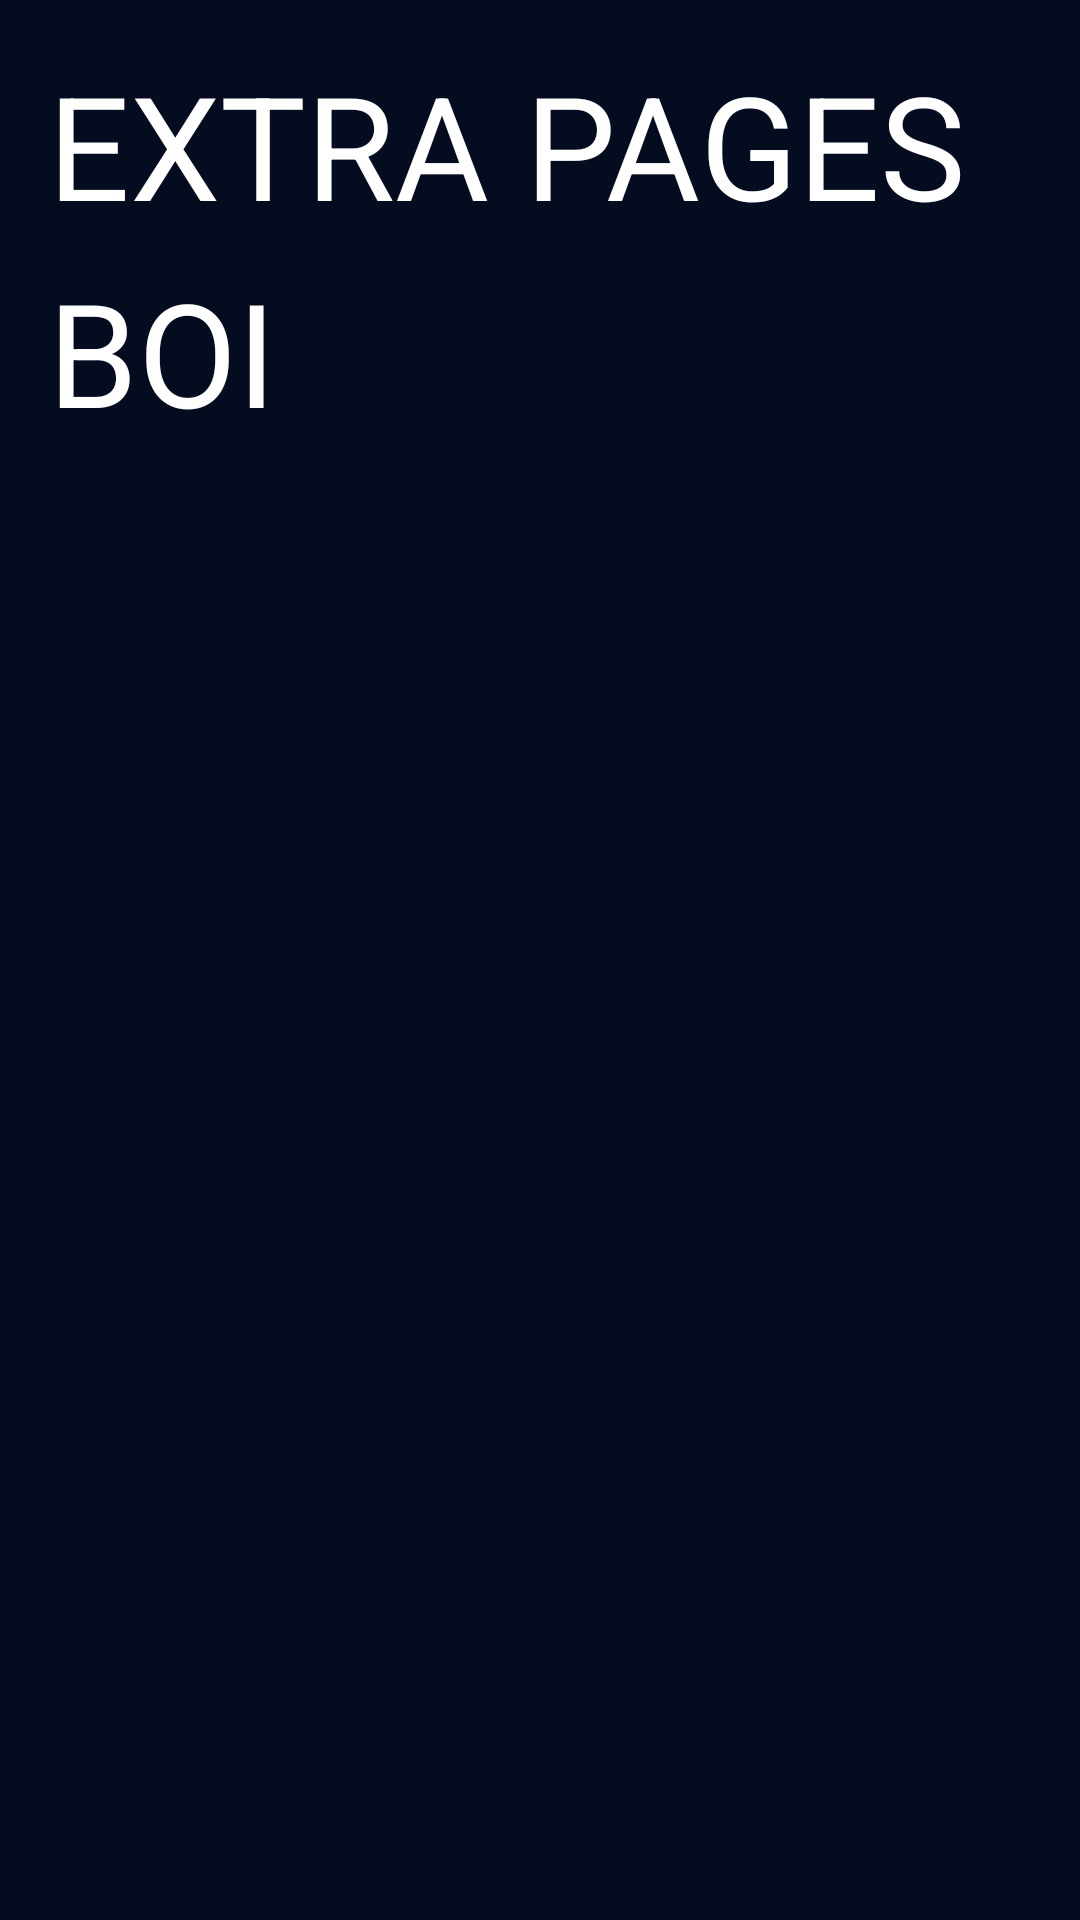

Reconstruct the res/layout file that produces this screen, plus the resources it refers to.
<!-- AndroidManifest.xml: application theme AppTheme -->
<!-- res/layout/fragment_extra.xml -->
<androidx.constraintlayout.widget.ConstraintLayout xmlns:android="http://schemas.android.com/apk/res/android"
    android:id="@+id/content"
    android:background="#050C20"
    android:layout_width="match_parent"
    android:layout_height="match_parent">

    <TextView
        android:id="@+id/newAppName"
        style="?android:textAppearanceMedium"
        android:layout_width="match_parent"
        android:layout_height="wrap_content"
        android:lineSpacingMultiplier="1.2"
        android:padding="16dp"
        android:textSize="48sp"
        android:textColor="@android:color/white"
        android:text="EXTRA PAGES BOI" />
</androidx.constraintlayout.widget.ConstraintLayout>
<!-- resources referenced by this layout -->
<resources>
  <style name="AppTheme" parent="Theme.AppCompat.DayNight.NoActionBar">
          
          <item name="colorPrimary">@color/colorPrimary</item>
          <item name="colorPrimaryDark">@android:color/transparent</item>
          <item name="colorAccent">@color/colorAccent</item>
  
  
  
  
      </style>
  <color name="colorPrimary">#050C20</color>
  <color name="colorAccent">#0A6291</color>
</resources>
